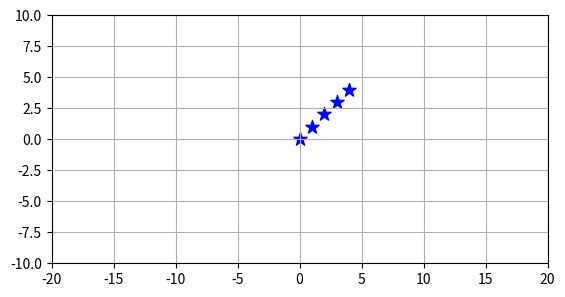

This figure's Python source:
import matplotlib.pyplot as plt

def demo():
    x = [0,1,2,3,4]
    y = [0,1,2,3,4]
    # plt.plot(
    #     x,y,
    #     ".",color='red',
    #     alpha=1, linewidth=20,
    # )
    plt.scatter(
        x, y,
        s=100, c='blue',
        alpha=1, marker="*",
    )
    plt.xlim(-20, 20)
    plt.ylim(-10, 10)
    plt.gca().set_aspect(1) # xy等轴距
    plt.grid()  # 网格
    plt.show()

if __name__ == "__main__":
    demo()